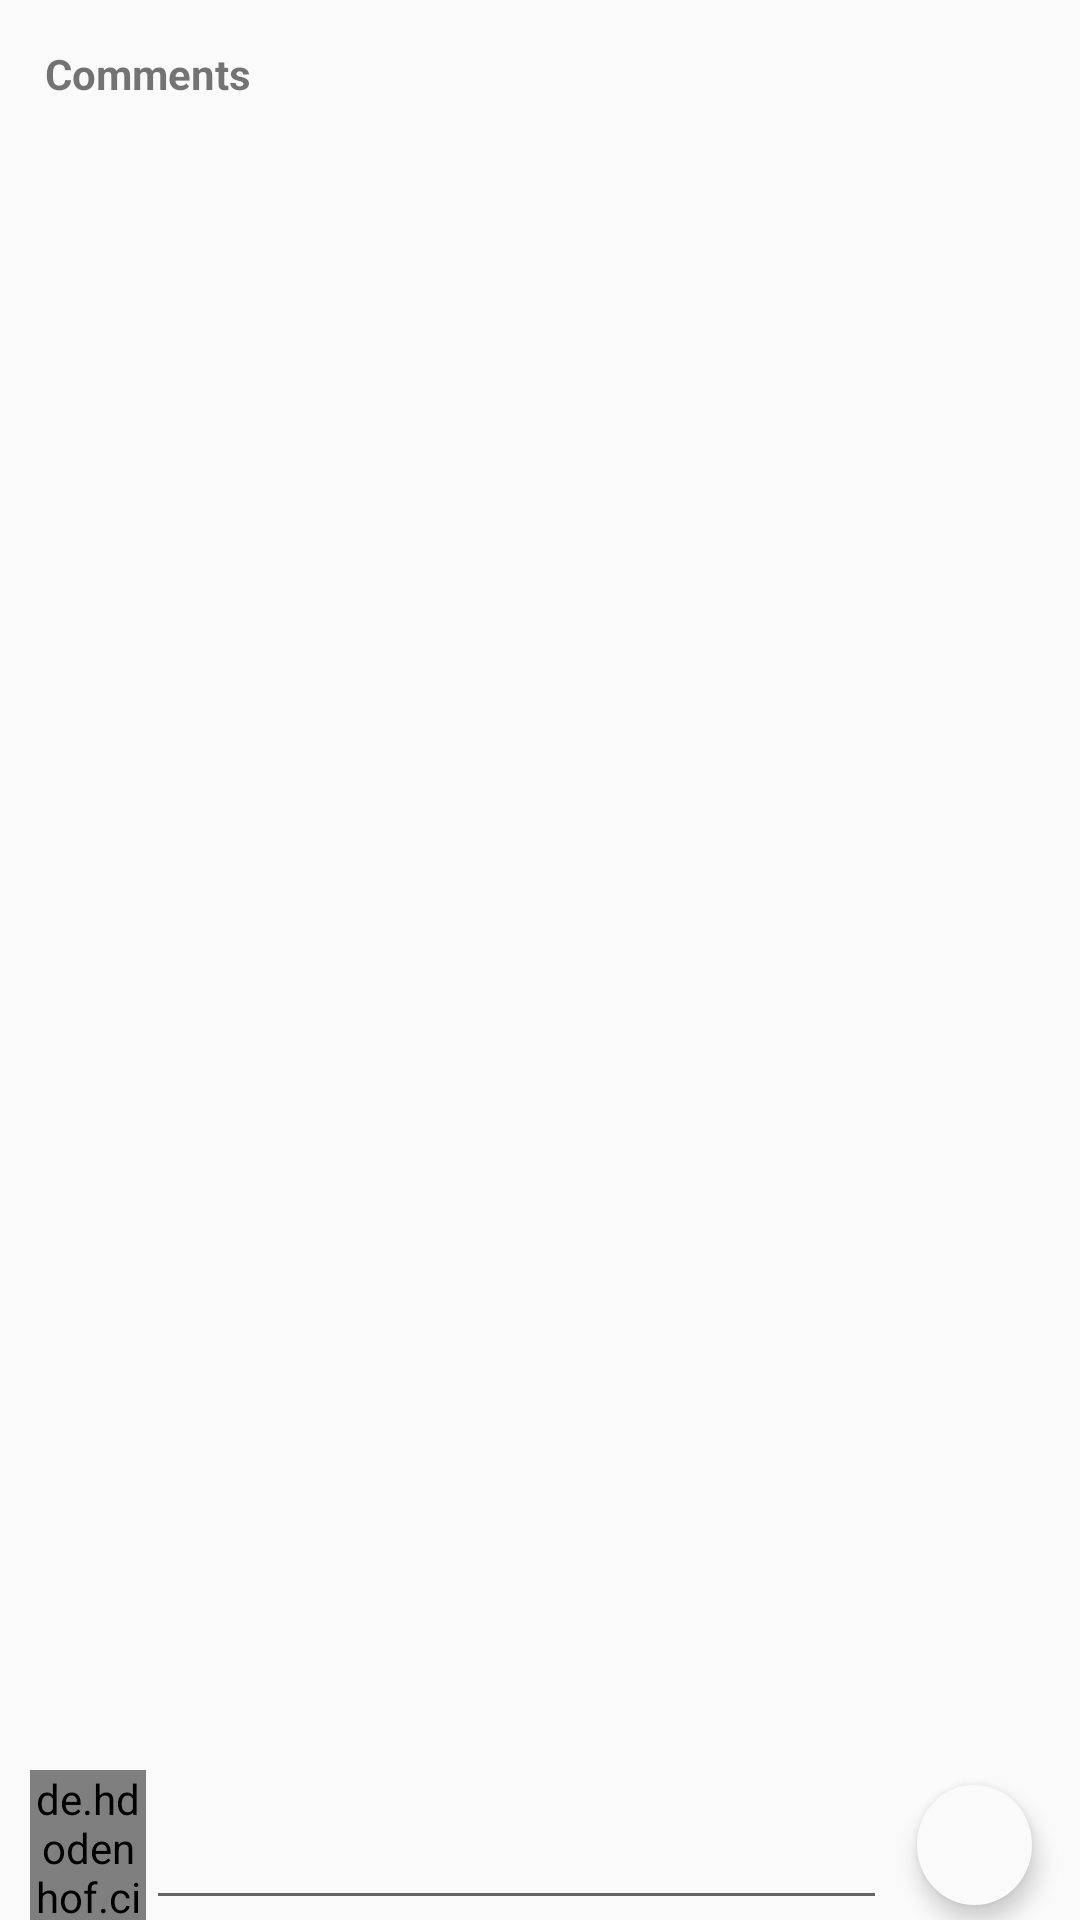

Produce the Android XML layout that renders to this screen, including the resource entries it uses.
<!-- AndroidManifest.xml: application theme AppTheme -->
<!-- res/layout/bottom_sheet_layout.xml -->
<?xml version="1.0" encoding="utf-8"?>
<RelativeLayout xmlns:android="http://schemas.android.com/apk/res/android"
    xmlns:app="http://schemas.android.com/apk/res-auto"
    android:id="@+id/commentBottomSheet"
    android:layout_width="match_parent"
    android:layout_height="match_parent"
    android:background="@drawable/radius_controller">

    <LinearLayout
        android:id="@+id/top_section"
        android:layout_width="match_parent"
        android:layout_height="wrap_content"
        android:orientation="horizontal"
        android:padding="10dp"
        android:weightSum="1">


        <TextView
            android:id="@+id/comments_txt"
            android:layout_width="match_parent"
            android:layout_height="match_parent"
            android:layout_margin="5dp"
            android:layout_weight="1"
            android:text="Comments"
            android:textSize="14sp"
            android:textStyle="bold" />


    </LinearLayout>


    <android.support.v7.widget.RecyclerView
        android:id="@+id/comment_recy"
        android:layout_width="match_parent"
        android:layout_height="match_parent"
        android:layout_above="@+id/achor_id_custom"
        android:layout_below="@+id/top_section"
        android:background="@color/colorPrimary"
        android:layout_gravity="center" />

    <TextView
        android:id="@+id/achor_id_custom"
        android:layout_width="match_parent"
        android:layout_height="0dp"
        android:layout_above="@+id/comment_part_own" />

    <LinearLayout
        android:id="@+id/comment_part_own"
        android:layout_width="match_parent"
        android:layout_height="wrap_content"
        android:layout_alignParentBottom="true"
        android:layout_gravity="bottom"
        android:elevation="10dp"
        android:gravity="center"
        android:paddingStart="10dp"
        android:weightSum="10">


        <de.hdodenhof.circleimageview.CircleImageView
            android:id="@+id/comment_profile"
            android:layout_width="50dp"
            android:layout_height="50dp"
            android:layout_gravity="bottom"
            android:layout_weight="1"
            android:src="@drawable/img_default_user" />

        <EditText
            android:id="@+id/comment_edt"
            android:layout_width="match_parent"
            android:layout_height="wrap_content"
            android:layout_gravity="bottom"
            android:layout_marginEnd="10dp"
            android:layout_marginRight="10dp"
            android:layout_weight="8"
            android:ems="10"
            android:maxLines="5" />

        <RelativeLayout
            android:id="@+id/chat_send_rel"
            android:layout_width="50dp"
            android:layout_height="40dp"
            android:layout_gravity="center|bottom"
            android:layout_marginBottom="5dp"
            android:layout_marginEnd="16dp"
            android:layout_marginRight="16dp"
            android:layout_marginTop="5dp"
            android:layout_weight="1"
            android:background="@drawable/back_fab_initial"
            android:elevation="4dp">

            <ImageView
                android:id="@+id/comment_send_img"
                android:layout_width="25dp"
                android:layout_height="25dp"
                android:layout_centerInParent="true"
                android:rotation="330"
                app:srcCompat="@drawable/send_icon" />

        </RelativeLayout>


    </LinearLayout>

</RelativeLayout>
<!-- resources referenced by this layout -->
<resources>
  <color name="colorPrimary">#fafafa</color>
  <!-- drawable back_fab_initial (drawable) -->
  <shape xmlns:android="http://schemas.android.com/apk/res/android"
  android:shape="oval">
  
  <solid android:color="#fafafa"/>
  
  <size
      android:width="20dp"
      android:height="20dp"/>
  </shape>
  <style name="AppTheme" parent="Theme.AppCompat.Light">
          
          <item name="colorPrimary">@color/colorPrimary</item>
          <item name="colorPrimaryDark">#000</item>
          <item name="colorAccent">@color/colorAccent</item>
          <item name="android:windowContentTransitions">true</item>
  
      </style>
  <color name="colorAccent">#333</color>
</resources>
